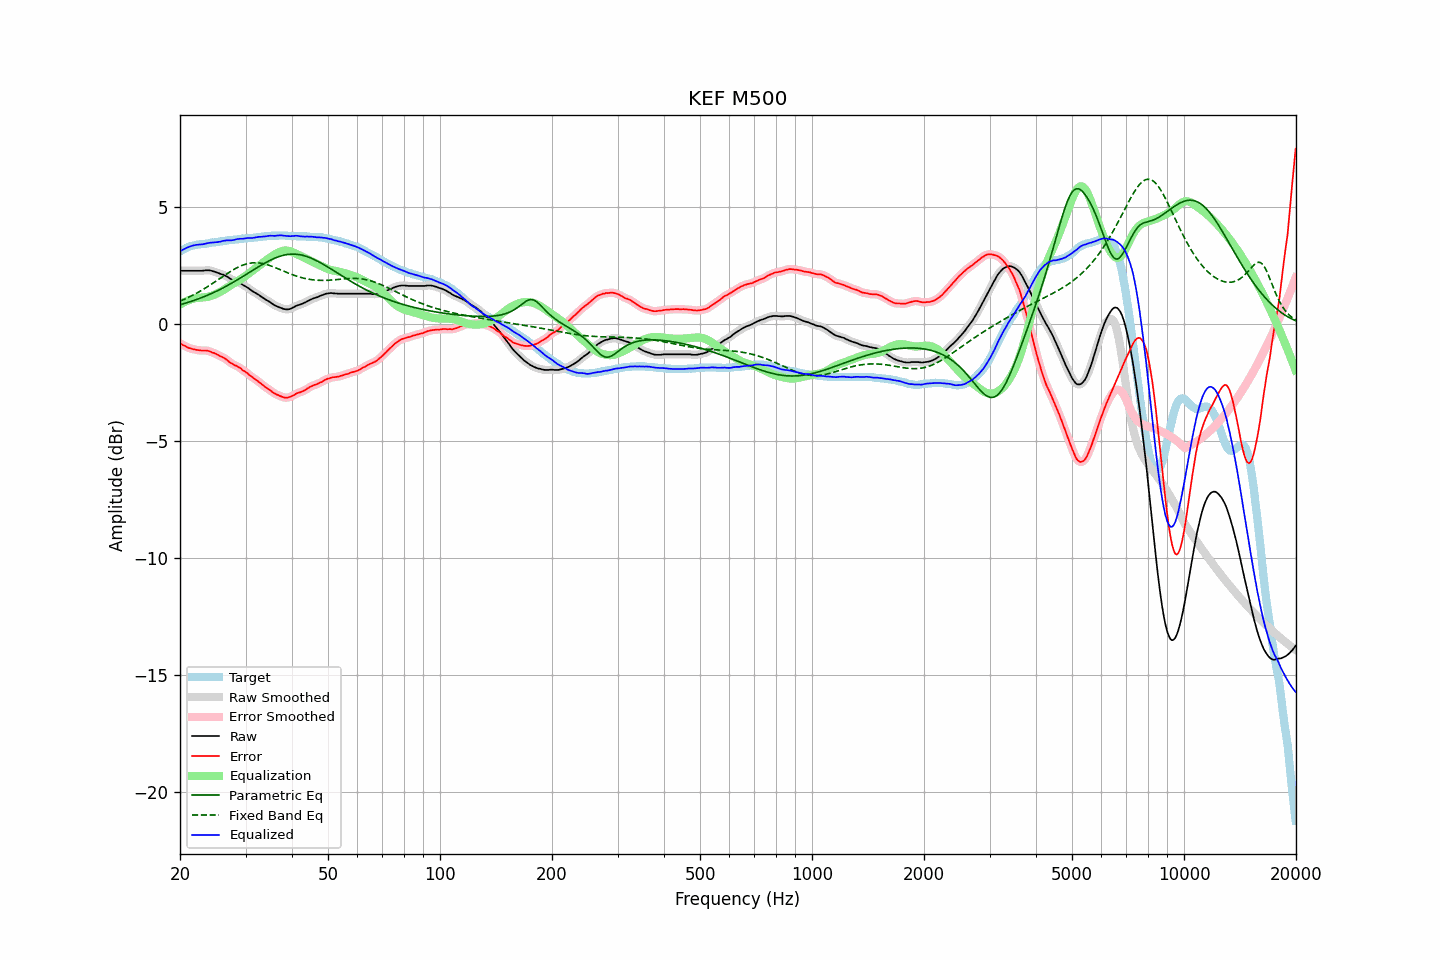

The data file committed next to this chart (first rows):
frequency, raw, error, smoothed, error_smoothed, equalization, parametric_eq, fixed_band_eq, equalized_raw, equalized_smoothed, target
20.00, 2.27, -0.83, 2.27, -0.83, 0.82, 0.82, 0.98, 3.10, 3.10, 3.10
20.20, 2.27, -0.87, 2.27, -0.87, 0.87, 0.84, 1.00, 3.14, 3.14, 3.14
20.40, 2.27, -0.91, 2.27, -0.90, 0.91, 0.86, 1.03, 3.18, 3.18, 3.18
20.61, 2.27, -0.94, 2.27, -0.94, 0.94, 0.88, 1.06, 3.22, 3.22, 3.21
20.81, 2.27, -0.98, 2.27, -0.98, 0.98, 0.90, 1.09, 3.25, 3.25, 3.25
21.02, 2.27, -1.02, 2.27, -1.01, 1.01, 0.92, 1.13, 3.28, 3.28, 3.29
21.23, 2.27, -1.04, 2.27, -1.04, 1.03, 0.94, 1.16, 3.30, 3.30, 3.31
21.44, 2.27, -1.06, 2.27, -1.06, 1.06, 0.97, 1.19, 3.33, 3.33, 3.33
21.66, 2.27, -1.08, 2.27, -1.07, 1.08, 0.99, 1.23, 3.35, 3.35, 3.35
21.87, 2.27, -1.09, 2.27, -1.09, 1.09, 1.01, 1.26, 3.37, 3.37, 3.36
22.09, 2.27, -1.11, 2.27, -1.10, 1.11, 1.04, 1.30, 3.38, 3.38, 3.38
22.31, 2.27, -1.12, 2.27, -1.12, 1.11, 1.06, 1.34, 3.39, 3.39, 3.39
22.54, 2.27, -1.13, 2.27, -1.13, 1.12, 1.09, 1.38, 3.39, 3.39, 3.40
22.76, 2.27, -1.14, 2.27, -1.13, 1.13, 1.11, 1.42, 3.40, 3.40, 3.41
22.99, 2.27, -1.14, 2.28, -1.14, 1.13, 1.14, 1.46, 3.40, 3.41, 3.41
23.22, 2.28, -1.14, 2.28, -1.14, 1.14, 1.17, 1.50, 3.42, 3.42, 3.42
23.45, 2.29, -1.14, 2.29, -1.14, 1.14, 1.20, 1.54, 3.44, 3.44, 3.43
23.69, 2.29, -1.15, 2.29, -1.14, 1.16, 1.22, 1.59, 3.45, 3.45, 3.44
23.92, 2.29, -1.16, 2.29, -1.16, 1.17, 1.25, 1.63, 3.46, 3.46, 3.45
24.16, 2.28, -1.19, 2.28, -1.19, 1.19, 1.28, 1.68, 3.47, 3.47, 3.47
24.40, 2.26, -1.23, 2.27, -1.21, 1.21, 1.31, 1.72, 3.47, 3.48, 3.49
24.65, 2.24, -1.24, 2.24, -1.24, 1.24, 1.35, 1.77, 3.48, 3.48, 3.48
24.89, 2.22, -1.27, 2.22, -1.27, 1.27, 1.38, 1.81, 3.49, 3.49, 3.49
25.14, 2.19, -1.31, 2.20, -1.30, 1.30, 1.41, 1.86, 3.49, 3.50, 3.50
25.39, 2.17, -1.34, 2.17, -1.34, 1.33, 1.44, 1.91, 3.51, 3.50, 3.51
25.65, 2.14, -1.39, 2.15, -1.37, 1.37, 1.48, 1.95, 3.51, 3.52, 3.53
25.91, 2.12, -1.41, 2.12, -1.41, 1.41, 1.51, 2.00, 3.53, 3.53, 3.53
26.16, 2.10, -1.44, 2.10, -1.44, 1.45, 1.55, 2.05, 3.55, 3.55, 3.54
26.43, 2.06, -1.48, 2.07, -1.48, 1.49, 1.59, 2.09, 3.56, 3.56, 3.55
26.69, 2.03, -1.53, 2.03, -1.53, 1.54, 1.62, 2.14, 3.57, 3.57, 3.56
26.96, 1.99, -1.58, 1.99, -1.59, 1.58, 1.66, 2.18, 3.58, 3.57, 3.58
27.23, 1.94, -1.64, 1.95, -1.64, 1.63, 1.70, 2.23, 3.57, 3.57, 3.59
27.50, 1.90, -1.69, 1.91, -1.69, 1.67, 1.74, 2.27, 3.57, 3.58, 3.59
27.77, 1.87, -1.72, 1.87, -1.72, 1.71, 1.78, 2.31, 3.58, 3.58, 3.59
28.05, 1.84, -1.77, 1.85, -1.76, 1.75, 1.82, 2.35, 3.60, 3.60, 3.61
28.33, 1.82, -1.79, 1.82, -1.79, 1.80, 1.86, 2.39, 3.62, 3.62, 3.61
28.62, 1.79, -1.82, 1.79, -1.82, 1.84, 1.90, 2.42, 3.63, 3.63, 3.62
28.90, 1.76, -1.87, 1.76, -1.87, 1.88, 1.94, 2.45, 3.64, 3.64, 3.63
29.19, 1.72, -1.91, 1.72, -1.92, 1.92, 1.98, 2.48, 3.64, 3.64, 3.63
29.48, 1.67, -1.99, 1.68, -1.97, 1.97, 2.02, 2.51, 3.64, 3.64, 3.66
29.78, 1.63, -2.02, 1.63, -2.02, 2.01, 2.07, 2.54, 3.65, 3.65, 3.65
30.08, 1.59, -2.06, 1.59, -2.07, 2.07, 2.11, 2.56, 3.66, 3.66, 3.66
30.38, 1.55, -2.11, 1.55, -2.11, 2.12, 2.15, 2.58, 3.67, 3.67, 3.66
30.68, 1.50, -2.18, 1.50, -2.17, 2.17, 2.19, 2.59, 3.67, 3.67, 3.68
30.99, 1.45, -2.22, 1.45, -2.22, 2.22, 2.24, 2.60, 3.67, 3.67, 3.68
31.30, 1.40, -2.27, 1.41, -2.28, 2.27, 2.28, 2.61, 3.67, 3.68, 3.68
31.61, 1.36, -2.33, 1.36, -2.32, 2.32, 2.32, 2.61, 3.68, 3.68, 3.69
31.93, 1.32, -2.37, 1.32, -2.37, 2.37, 2.37, 2.62, 3.70, 3.70, 3.70
32.24, 1.28, -2.42, 1.28, -2.42, 2.43, 2.41, 2.61, 3.71, 3.71, 3.70
32.57, 1.24, -2.48, 1.24, -2.47, 2.48, 2.45, 2.61, 3.72, 3.72, 3.72
32.89, 1.19, -2.53, 1.19, -2.53, 2.53, 2.49, 2.60, 3.72, 3.72, 3.72
33.22, 1.14, -2.59, 1.15, -2.58, 2.58, 2.53, 2.59, 3.72, 3.73, 3.73
33.55, 1.10, -2.64, 1.10, -2.64, 2.63, 2.57, 2.57, 3.74, 3.73, 3.74
33.89, 1.05, -2.70, 1.06, -2.69, 2.69, 2.61, 2.56, 3.74, 3.74, 3.75
34.23, 1.01, -2.74, 1.01, -2.74, 2.74, 2.65, 2.54, 3.75, 3.75, 3.75
34.57, 0.97, -2.79, 0.97, -2.78, 2.79, 2.68, 2.52, 3.76, 3.76, 3.76
34.92, 0.93, -2.83, 0.93, -2.83, 2.84, 2.72, 2.49, 3.77, 3.77, 3.76
35.27, 0.88, -2.88, 0.88, -2.88, 2.88, 2.75, 2.47, 3.77, 3.77, 3.77
35.62, 0.83, -2.94, 0.84, -2.93, 2.93, 2.78, 2.44, 3.76, 3.76, 3.77
35.97, 0.79, -2.98, 0.80, -2.98, 2.97, 2.81, 2.41, 3.76, 3.77, 3.77
... 635 more rows
